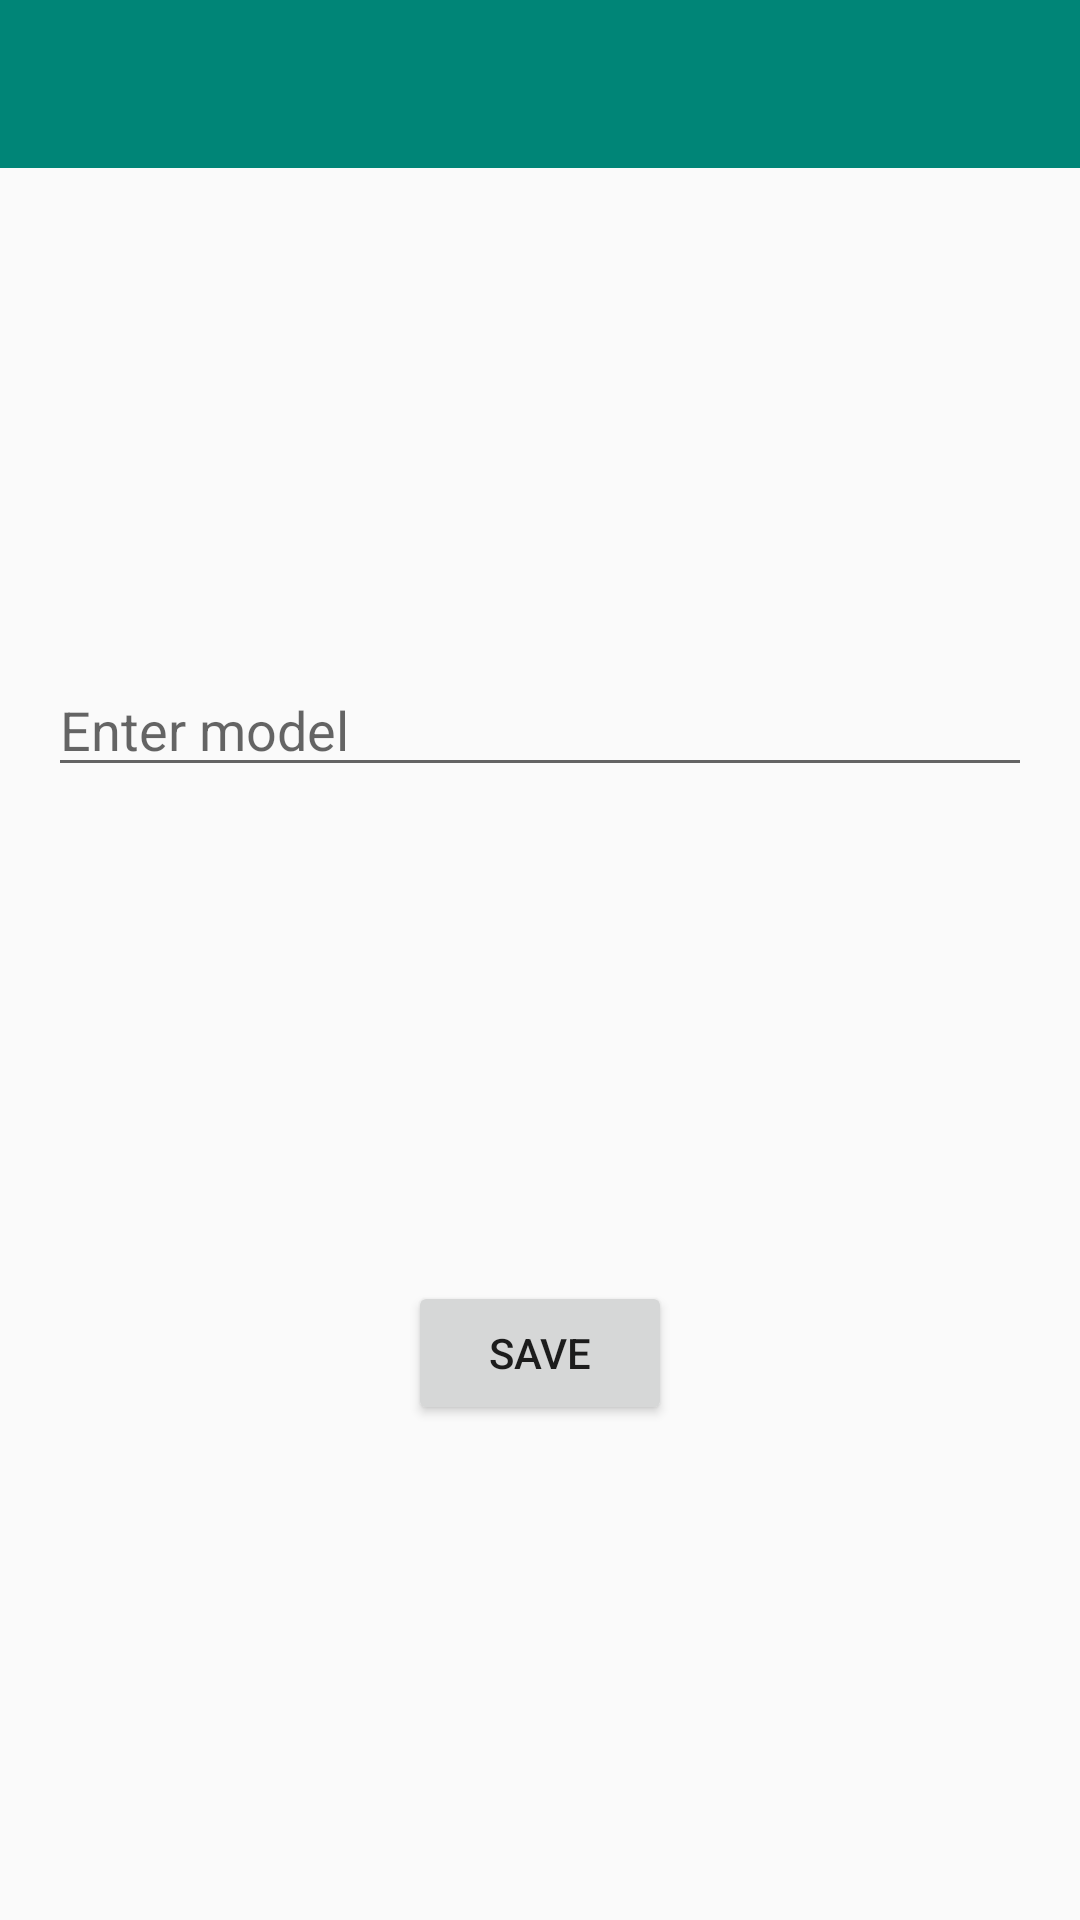

Produce the Android XML layout that renders to this screen, including the resource entries it uses.
<!-- AndroidManifest.xml: application theme AppTheme -->
<!-- res/layout/add_new_model.xml -->
<?xml version="1.0" encoding="utf-8"?>
<androidx.constraintlayout.widget.ConstraintLayout
        xmlns:android="http://schemas.android.com/apk/res/android"
        xmlns:app="http://schemas.android.com/apk/res-auto"
        xmlns:tools="http://schemas.android.com/tools" android:layout_width="match_parent"
        android:layout_height="match_parent"
        android:id="@+id/addNewModelLayout">

    <androidx.appcompat.widget.Toolbar
            android:id="@+id/newModelToolbar"
            android:layout_width="match_parent"
            android:background="?attr/colorPrimary"
            android:layout_height="?attr/actionBarSize"
            app:layout_constraintTop_toTopOf="parent">
    </androidx.appcompat.widget.Toolbar>

    <EditText
            android:id="@+id/newModelEditText"
            android:hint="@string/enter_model"
            android:layout_width="0dp"
            android:layout_height="wrap_content"
            android:inputType="textCapCharacters"
            app:layout_constraintBottom_toTopOf="@+id/saveNewModelButton"
            android:layout_marginBottom="8dp"
            app:layout_constraintEnd_toEndOf="parent"
            android:layout_marginEnd="16dp"
            app:layout_constraintStart_toStartOf="parent"
            android:layout_marginStart="16dp"
            android:layout_marginTop="8dp"
            app:layout_constraintTop_toBottomOf="@+id/newModelToolbar"/>
    <Button
            android:id="@+id/saveNewModelButton"
            android:text="@string/save"
            android:layout_width="wrap_content"
            android:layout_height="wrap_content"
            app:layout_constraintStart_toStartOf="parent"
            app:layout_constraintTop_toBottomOf="@+id/newModelEditText"
            app:layout_constraintEnd_toEndOf="parent"
            android:layout_marginBottom="8dp"
            app:layout_constraintBottom_toBottomOf="parent"/>
</androidx.constraintlayout.widget.ConstraintLayout>
<!-- resources referenced by this layout -->
<resources>
  <string name="enter_model">Enter model</string>
  <string name="save">Save</string>
  <style name="AppTheme" parent="Theme.AppCompat.Light.NoActionBar">
          
          <item name="colorPrimary">@color/colorPrimary</item>
          <item name="colorPrimaryDark">@color/colorPrimaryDark</item>
          <item name="colorAccent">@color/colorAccent</item>
      </style>
  <color name="colorPrimary">#008577</color>
  <color name="colorPrimaryDark">#00574B</color>
  <color name="colorAccent">#D81B60</color>
</resources>
